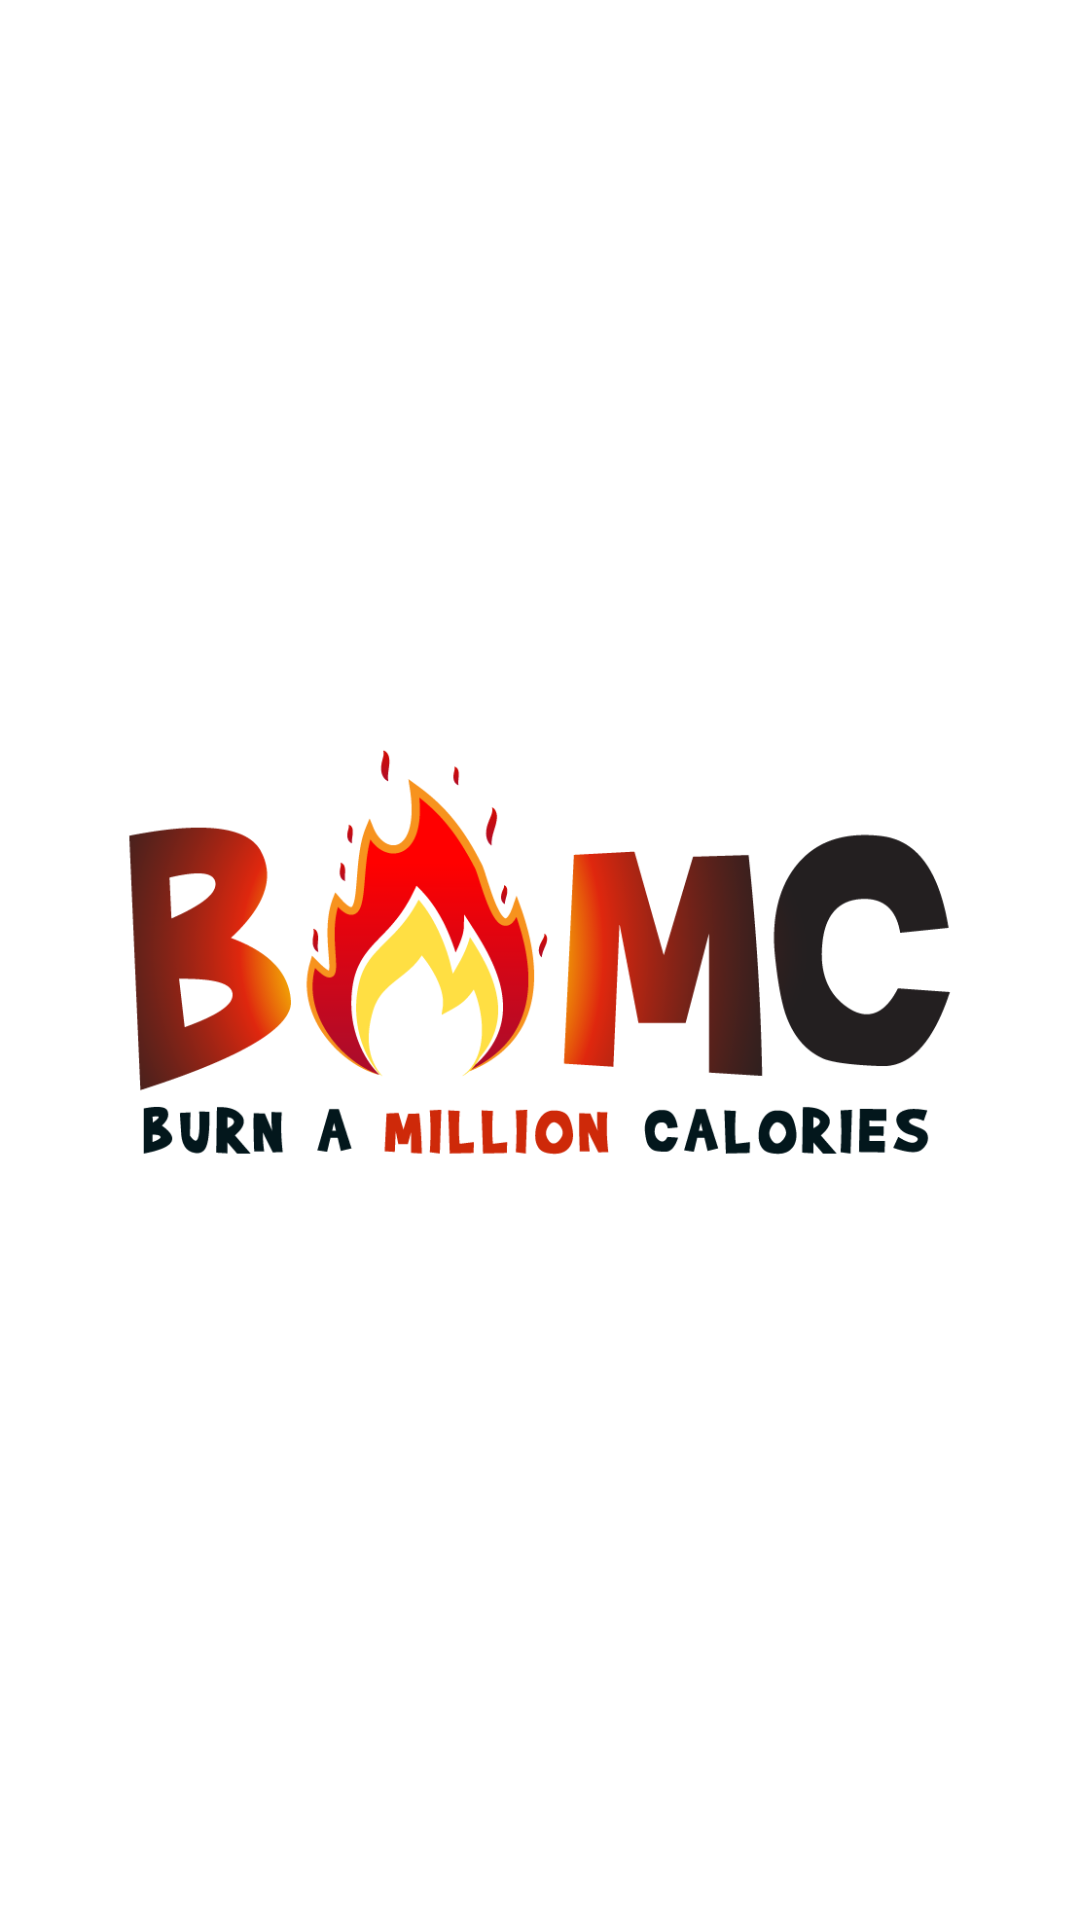

This screen was rendered from an Android layout file. Write that file and the resources it references.
<!-- AndroidManifest.xml: application theme AppTheme.NoActionBar -->
<!-- res/layout/activity_splash.xml -->
<?xml version="1.0" encoding="utf-8"?>
<RelativeLayout xmlns:android="http://schemas.android.com/apk/res/android"
    android:layout_width="match_parent"
    android:layout_height="match_parent"
    android:background="@color/textButton" >

    <ImageView
        android:id="@+id/imgLogo"
        android:src="@drawable/welcome"
        android:layout_width="wrap_content"
        android:layout_height="wrap_content"
        android:layout_centerInParent="true"
         />

</RelativeLayout>
<!-- resources referenced by this layout -->
<resources>
  <color name="textButton">#FFFFFF</color>
  <!-- drawable welcome: png bitmap (drawable, 62217 bytes) -->
  <style name="AppTheme.NoActionBar">
          <item name="windowActionBar">false</item>
          <item name="windowNoTitle">true</item>
      </style>
</resources>
